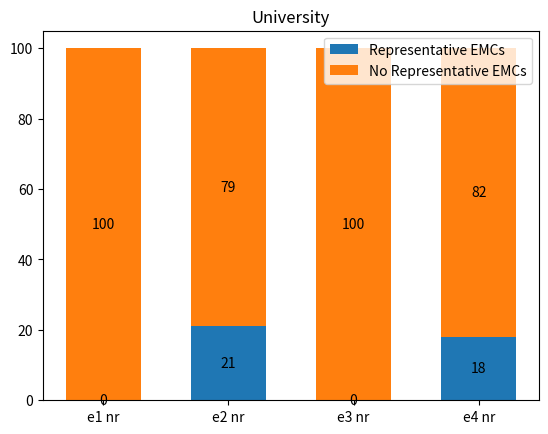

Write the Python code that produced this figure.
import matplotlib.pyplot as plt
import numpy as np

def plot_table_4():
    classes = ("Book", "Actor", "City", "Mountain", "University")
    quantitication_counts = {
            "Genuine Incomp" : np.array([6285,473,1550,3172,1489]),
            "Genuine Conflicts": np.array([1990,2014,7325,1477,3333]),
            "GI X GC" : np.array([1587,496,3656,7344,1325]) 
            }
    width = 0.6  # the width of the bars: can also be len(x) sequence


    fig, ax = plt.subplots()
    bottom = np.zeros(5)

    for quantification, quantitication_count in quantitication_counts.items():
        p = ax.bar(classes, quantitication_count, width, label=quantification, bottom=bottom)
        bottom += quantitication_count
        ax.bar_label(p, label_type='center')

        #ax.set_title('if it works ...')
        ax.legend()

    #plt.show()
    plt.savefig("./table_4.pdf", format="pdf")

def plot_actor():

    #title = "Actor {} ns"
    #title = "Actor {wasbornonyear} ns"
    #title = "Actor {diedonyear,wasbornonyear} ns"
    #title = "Actor {wasbornondate,wasbornonyear} ns"
    #title = "Actor {actedin} ns"
    #title = "Actor {actedin,wasbornonyear} ws"
    #title = "Actor {wasbornin,wasbornondate,wasbornonyear} ws"
    
    #classes = ("e1 ns", "e2 ns", "e3 ns","e4 ns","e5 ns", "e6 ws","e7 ws")
    classes = ("e1 nr", "e2 nr", "e3 nr","e4 nr","e5 nr", "e6 wr","e7 wr")
    quantitication_counts = {
            #"Specific EMCs" : np.array([0,1,7,3,19,73,48]),
            "Representative EMCs" : np.array([0,round((1/292)*100),round((7/157)*100),round((3/118)*100),round((19/92)*100),round((49/68)*100),round((48/76)*100)]),
            #"No Specific EMCs" : np.array([927,291,150,115,73,19,28])
            "No Representative EMCs" : np.array([100,round((291/292)*100),round((150/157)*100),round((115/118)*100),round((73/92)*100),round((19/68)*100),round((28/76)*100)])
            }

    width = 0.6  # the width of the bars: can also be len(x) sequence
    fig, ax = plt.subplots()
    bottom = np.zeros(7)

    for quantification, quantitication_count in quantitication_counts.items():
        p = ax.bar(classes, quantitication_count, width, label=quantification, bottom=bottom)
        bottom += quantitication_count
        ax.bar_label(p, label_type='center')

        ax.set_title('Actor')
        ax.legend()

    #plt.show()
    plt.savefig("./actor_chart.pdf", format="pdf")


def plot_album():
    #title = "Album {skos:preflabel'} ws"
    #title = "Album {created-inv} ns"
    #title = "Album {wascreatedondate,wascreatedonyear} ns"
    #title = "Album {} ns"
 
    #classes = ("e1 ws", "e2 ns", "e3 ns","e4 ns")
    classes = ("e1 wr", "e2 nr", "e3 nr","e4 nr")
    quantitication_counts = {
            #"Specific EMCs" : np.array([round((6598/9164)*100),0,0,0]),
            "Representative EMCs" : np.array([round((6598/9164)*100),0,0,0]),
            #"No Specific EMCs" : np.array([round((2566/9164)*100),100,100,100])
            "No Representative EMCs" : np.array([round((2566/9164)*100),100,100,100])
            }

    width = 0.6  # the width of the bars: can also be len(x) sequence
    fig, ax = plt.subplots()
    bottom = np.zeros(4)

    for quantification, quantitication_count in quantitication_counts.items():
        p = ax.bar(classes, quantitication_count, width, label=quantification, bottom=bottom)
        bottom += quantitication_count
        ax.bar_label(p, label_type='center')

        ax.set_title('Album')
        ax.legend()

    #plt.show()
    plt.savefig("./album_chart.pdf", format="pdf")

def plot_book():
    #title = "Book empty ns"
    #title = "Book {created-inv,haspages} ws"
    # [0,round((56/1744)*100)]
    # [100,round((1688/1744)*100)]


    #classes = ("e1 ns", "e2 ws")
    classes = ("e1 nr", "e2 wr")
    quantitication_counts = {
            #"Specific EMCs" : np.array([0,round((56/1744)*100)]),
            "Representative EMCs" : np.array([0,round((56/1744)*100)]),
            #"No Specific EMCs" : np.array([100,round((1688/1744)*100)])
            "No Representative EMCs" : np.array([100,round((1688/1744)*100)])
            }

    width = 0.1  # the width of the bars: can also be len(x) sequence
    fig, ax = plt.subplots()
    bottom = np.zeros(2)

    for quantification, quantitication_count in quantitication_counts.items():
        p = ax.bar(classes, quantitication_count, width, label=quantification, bottom=bottom)
        bottom += quantitication_count
        ax.bar_label(p, label_type='center')

        ax.set_title('Book')
        ax.legend()

    #plt.show()
    plt.savefig("./book_chart.pdf", format="pdf")

def plot_film():
    titel = "Film {}"
    title = "Film {wascreatedondate,wascreatedonyear} ns"
    title = "Film {actedin-inv,created-inv,directed-inv,wrotemusicfor-inv} ws"
    title = "Film {actedin-inv,created-inv,directed-inv} ns"
    title = "Film {actedin-inv,directed-inv,wrotemusicfor-inv} ws"
    title = "Film {actedin-inv,created-inv,directed-inv,edited-inv,wrotemusicfor-inv} ws"
    title = "Film {actedin-inv,directed-inv} ns"
    title = "Film {actedin-inv,directed-inv,edited-inv,wrotemusicfor-inv} ws"
    title = "Film {wascreatedonyear} ns"
    #[0,round((5/1905)*100),round((1002/1434)*100),round((177/1206)*100),round((698/896)*100),round((650/822)*100),round((54/722)*100),round((535/681)*100),0]
    #[100,round((1900/1905)*100),round((432/1434)*100),round((1029/1206)*100),round((198/896)*100),,round((172/822)*100),round((668/722)*100),round((146/681)*100),100]

    #classes = ("e1 ns","e2 ns", "e3 ws","e4 ns","e5 ws","e6 ws","e7 ns","e8 ws","e9 ns")
    classes = ("e1 nr","e2 nr", "e3 wr","e4 nr","e5 wr","e6 wr","e7 nr","e8 wr","e9 nr")
    quantitication_counts = {
            #"Specific EMCs" : np.array([0,round((5/1905)*100),round((1002/1434)*100),round((177/1206)*100),round((698/896)*100),round((650/822)*100),round((54/722)*100),round((535/681)*100),0]),
            "Representative EMCs" : np.array([0,round((5/1905)*100),round((1002/1434)*100),round((177/1206)*100),round((698/896)*100),round((650/822)*100),round((54/722)*100),round((535/681)*100),0]),
            #"No Specific EMCs" : np.array([100,round((1900/1905)*100),round((432/1434)*100),round((1029/1206)*100),round((198/896)*100),round((172/822)*100),round((668/722)*100),round((146/681)*100),100])
            "No Representative EMCs" : np.array([100,round((1900/1905)*100),round((432/1434)*100),round((1029/1206)*100),round((198/896)*100),round((172/822)*100),round((668/722)*100),round((146/681)*100),100])
            }

    width = 0.6  # the width of the bars: can also be len(x) sequence
    fig, ax = plt.subplots()
    bottom = np.zeros(9)

    for quantification, quantitication_count in quantitication_counts.items():
        p = ax.bar(classes, quantitication_count, width, label=quantification, bottom=bottom)
        bottom += quantitication_count
        ax.bar_label(p, label_type='center')

        ax.set_title('Film')
        ax.legend()

    #plt.show()
    plt.savefig("./film_chart.pdf", format="pdf")

def plot_mountain():
    title= "Moutain {islocatedin} ns"
    #classes = ("e1 ns")
    classes = ("e1 nr")
    quantitication_counts = {
            #"Specific EMCs" : np.array(0),
            "Representative EMCs" : np.array(0),
            #"No Specific EMCs" : np.array(100)
            "No Representative EMCs" : np.array(100)
            }

    width = 0.1  # the width of the bars: can also be len(x) sequence
    fig, ax = plt.subplots()
    bottom = np.zeros(1)

    for quantification, quantitication_count in quantitication_counts.items():
        p = ax.bar(classes, quantitication_count, width, label=quantification, bottom=bottom)
        bottom += quantitication_count
        ax.bar_label(p, label_type='center')

        ax.set_title('Mountain')
        ax.legend()

    #plt.show()
    plt.savefig("./mountain_chart.pdf", format="pdf")

def plot_university():
    title = "University empty ns "
    title = "University {graduatedfrom-inv} ns"
    title = "University {islocatedin} ns"
    title = "University {graduatedfrom-inv,islocatedin} ns"
    #[0,[round((175/841)*100),round((1/570)*100),round((27/151)*100)]
    #[100,round((666/841)*100),round((569/570)*100),round((124/151)*100)]


    #classes = ("e1 ns","e2 ns","e3 ns","e4 ns")
    classes = ("e1 nr","e2 nr","e3 nr","e4 nr")
    quantitication_counts = {
            #"Specific EMCs" : np.array([0,round((175/841)*100),round((1/570)*100),round((27/151)*100)]),
            "Representative EMCs" : np.array([0,round((175/841)*100),round((1/570)*100),round((27/151)*100)]),
            #"No Specific EMCs" : np.array([100,round((666/841)*100),round((569/570)*100),round((124/151)*100)])
            "No Representative EMCs" : np.array([100,round((666/841)*100),round((569/570)*100),round((124/151)*100)])
            }

    width = 0.6  # the width of the bars: can also be len(x) sequence
    fig, ax = plt.subplots()
    bottom = np.zeros(4)

    for quantification, quantitication_count in quantitication_counts.items():
        p = ax.bar(classes, quantitication_count, width, label=quantification, bottom=bottom)
        bottom += quantitication_count
        ax.bar_label(p, label_type='center')

        ax.set_title('University')
        ax.legend()

    #plt.show()
    plt.savefig("./university_chart.pdf", format="pdf")


if __name__ == "__main__":
    #plot_actor()
    #plot_album()
    #plot_book()
    #plot_film()
    #plot_mountain()
    plot_university()
